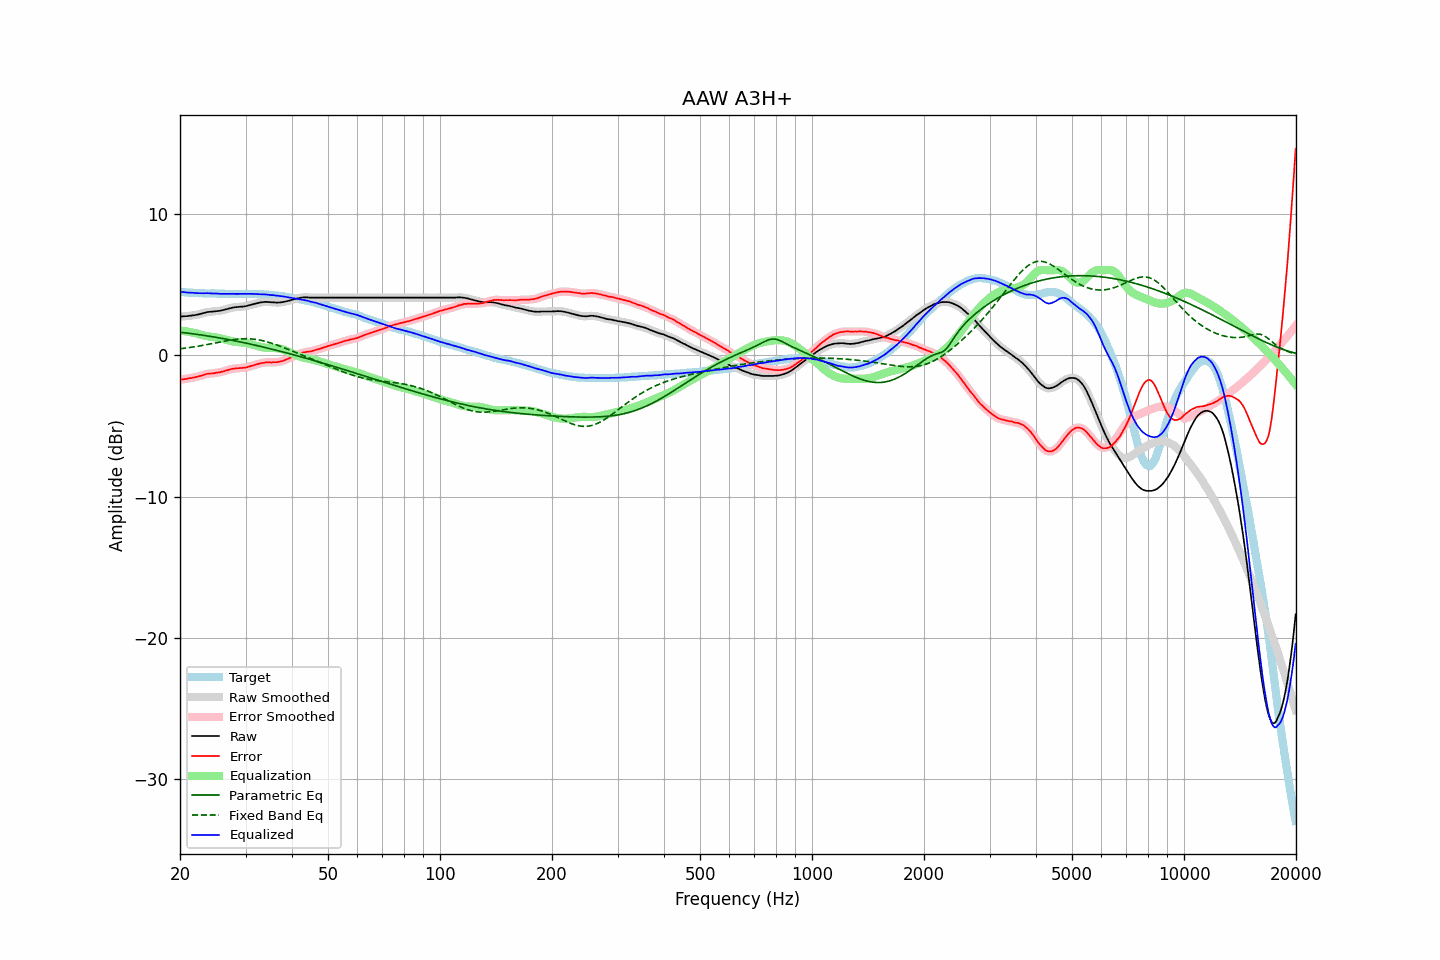

Data behind this chart, as committed beside it:
frequency, raw, error, smoothed, error_smoothed, equalization, parametric_eq, fixed_band_eq, equalized_raw, equalized_smoothed, target
20.00, 2.74, -1.75, 2.74, -1.74, 1.74, 1.62, 0.45, 4.48, 4.48, 4.48
20.20, 2.74, -1.73, 2.74, -1.73, 1.73, 1.61, 0.46, 4.46, 4.47, 4.46
20.40, 2.75, -1.71, 2.75, -1.71, 1.71, 1.59, 0.48, 4.46, 4.46, 4.45
20.61, 2.76, -1.70, 2.75, -1.69, 1.70, 1.58, 0.49, 4.45, 4.45, 4.45
20.81, 2.76, -1.68, 2.76, -1.67, 1.68, 1.57, 0.51, 4.44, 4.44, 4.43
21.02, 2.77, -1.66, 2.77, -1.65, 1.66, 1.55, 0.52, 4.43, 4.43, 4.42
21.23, 2.79, -1.62, 2.78, -1.63, 1.64, 1.54, 0.54, 4.43, 4.42, 4.41
21.44, 2.80, -1.62, 2.80, -1.62, 1.62, 1.52, 0.56, 4.41, 4.42, 4.42
21.66, 2.82, -1.59, 2.81, -1.59, 1.59, 1.51, 0.57, 4.41, 4.41, 4.41
21.87, 2.83, -1.57, 2.83, -1.57, 1.57, 1.49, 0.59, 4.40, 4.40, 4.40
22.09, 2.85, -1.54, 2.85, -1.54, 1.54, 1.48, 0.61, 4.39, 4.39, 4.39
22.31, 2.87, -1.52, 2.87, -1.52, 1.51, 1.46, 0.63, 4.38, 4.38, 4.39
22.54, 2.90, -1.48, 2.90, -1.49, 1.48, 1.45, 0.65, 4.38, 4.38, 4.38
22.76, 2.93, -1.46, 2.93, -1.46, 1.45, 1.43, 0.67, 4.38, 4.38, 4.39
22.99, 2.96, -1.42, 2.96, -1.42, 1.42, 1.41, 0.69, 4.38, 4.38, 4.38
23.22, 2.99, -1.38, 2.99, -1.38, 1.39, 1.40, 0.71, 4.38, 4.38, 4.37
23.45, 3.02, -1.35, 3.02, -1.35, 1.36, 1.38, 0.73, 4.38, 4.38, 4.37
23.69, 3.05, -1.32, 3.04, -1.32, 1.34, 1.36, 0.75, 4.39, 4.38, 4.37
23.92, 3.06, -1.31, 3.06, -1.31, 1.32, 1.34, 0.77, 4.38, 4.38, 4.37
24.16, 3.07, -1.30, 3.07, -1.30, 1.30, 1.32, 0.80, 4.37, 4.37, 4.37
24.40, 3.08, -1.30, 3.08, -1.29, 1.28, 1.31, 0.82, 4.36, 4.36, 4.37
24.65, 3.09, -1.29, 3.09, -1.28, 1.27, 1.29, 0.84, 4.36, 4.36, 4.37
24.89, 3.11, -1.26, 3.10, -1.26, 1.26, 1.27, 0.86, 4.37, 4.36, 4.36
25.14, 3.12, -1.24, 3.12, -1.24, 1.24, 1.25, 0.89, 4.36, 4.36, 4.35
25.39, 3.13, -1.22, 3.13, -1.22, 1.22, 1.23, 0.91, 4.35, 4.35, 4.35
25.65, 3.14, -1.20, 3.14, -1.20, 1.20, 1.21, 0.93, 4.34, 4.34, 4.34
25.91, 3.17, -1.17, 3.17, -1.18, 1.17, 1.19, 0.95, 4.34, 4.34, 4.34
26.16, 3.20, -1.15, 3.20, -1.15, 1.14, 1.17, 0.98, 4.34, 4.34, 4.35
26.43, 3.23, -1.11, 3.23, -1.11, 1.11, 1.15, 1.00, 4.34, 4.34, 4.34
26.69, 3.26, -1.08, 3.26, -1.08, 1.08, 1.13, 1.02, 4.34, 4.34, 4.34
26.96, 3.29, -1.05, 3.29, -1.04, 1.05, 1.10, 1.04, 4.33, 4.33, 4.34
27.23, 3.32, -1.01, 3.32, -1.01, 1.02, 1.08, 1.06, 4.33, 4.34, 4.33
27.50, 3.35, -0.98, 3.35, -0.98, 0.99, 1.06, 1.07, 4.34, 4.34, 4.32
27.77, 3.37, -0.97, 3.37, -0.96, 0.97, 1.04, 1.09, 4.34, 4.34, 4.33
28.05, 3.39, -0.94, 3.39, -0.94, 0.95, 1.02, 1.11, 4.34, 4.34, 4.33
28.33, 3.40, -0.93, 3.40, -0.93, 0.94, 0.99, 1.12, 4.33, 4.33, 4.33
28.62, 3.41, -0.92, 3.41, -0.92, 0.93, 0.97, 1.13, 4.33, 4.33, 4.33
28.90, 3.42, -0.92, 3.42, -0.92, 0.92, 0.95, 1.14, 4.34, 4.34, 4.34
29.19, 3.43, -0.91, 3.43, -0.91, 0.91, 0.92, 1.15, 4.34, 4.33, 4.34
29.48, 3.44, -0.90, 3.44, -0.90, 0.90, 0.90, 1.16, 4.33, 4.33, 4.34
29.78, 3.45, -0.89, 3.45, -0.89, 0.88, 0.88, 1.16, 4.33, 4.33, 4.33
30.08, 3.47, -0.88, 3.47, -0.87, 0.86, 0.85, 1.16, 4.33, 4.33, 4.35
30.38, 3.50, -0.84, 3.50, -0.85, 0.84, 0.83, 1.16, 4.34, 4.34, 4.34
30.68, 3.53, -0.81, 3.53, -0.81, 0.81, 0.80, 1.16, 4.34, 4.34, 4.34
30.99, 3.56, -0.78, 3.56, -0.78, 0.78, 0.78, 1.15, 4.34, 4.34, 4.34
31.30, 3.59, -0.75, 3.59, -0.75, 0.75, 0.75, 1.14, 4.33, 4.33, 4.33
31.61, 3.62, -0.72, 3.62, -0.71, 0.71, 0.73, 1.13, 4.33, 4.33, 4.33
31.93, 3.65, -0.67, 3.65, -0.68, 0.68, 0.70, 1.12, 4.32, 4.32, 4.32
32.24, 3.68, -0.64, 3.68, -0.64, 0.64, 0.67, 1.10, 4.32, 4.32, 4.32
32.57, 3.70, -0.61, 3.70, -0.61, 0.61, 0.65, 1.08, 4.31, 4.31, 4.31
32.89, 3.73, -0.58, 3.72, -0.58, 0.58, 0.62, 1.06, 4.31, 4.31, 4.30
33.22, 3.74, -0.56, 3.74, -0.56, 0.56, 0.59, 1.03, 4.30, 4.30, 4.30
33.55, 3.76, -0.54, 3.76, -0.54, 0.54, 0.57, 1.01, 4.30, 4.30, 4.30
33.89, 3.77, -0.52, 3.76, -0.52, 0.53, 0.54, 0.98, 4.30, 4.29, 4.29
34.23, 3.77, -0.51, 3.77, -0.51, 0.52, 0.51, 0.95, 4.29, 4.29, 4.27
34.57, 3.76, -0.51, 3.76, -0.51, 0.51, 0.49, 0.91, 4.27, 4.27, 4.27
34.92, 3.75, -0.51, 3.75, -0.51, 0.51, 0.46, 0.88, 4.26, 4.26, 4.26
35.27, 3.74, -0.53, 3.74, -0.51, 0.51, 0.43, 0.84, 4.25, 4.25, 4.27
35.62, 3.74, -0.49, 3.73, -0.51, 0.51, 0.40, 0.81, 4.24, 4.24, 4.23
35.97, 3.73, -0.50, 3.73, -0.50, 0.50, 0.37, 0.77, 4.23, 4.23, 4.23
... 635 more rows
